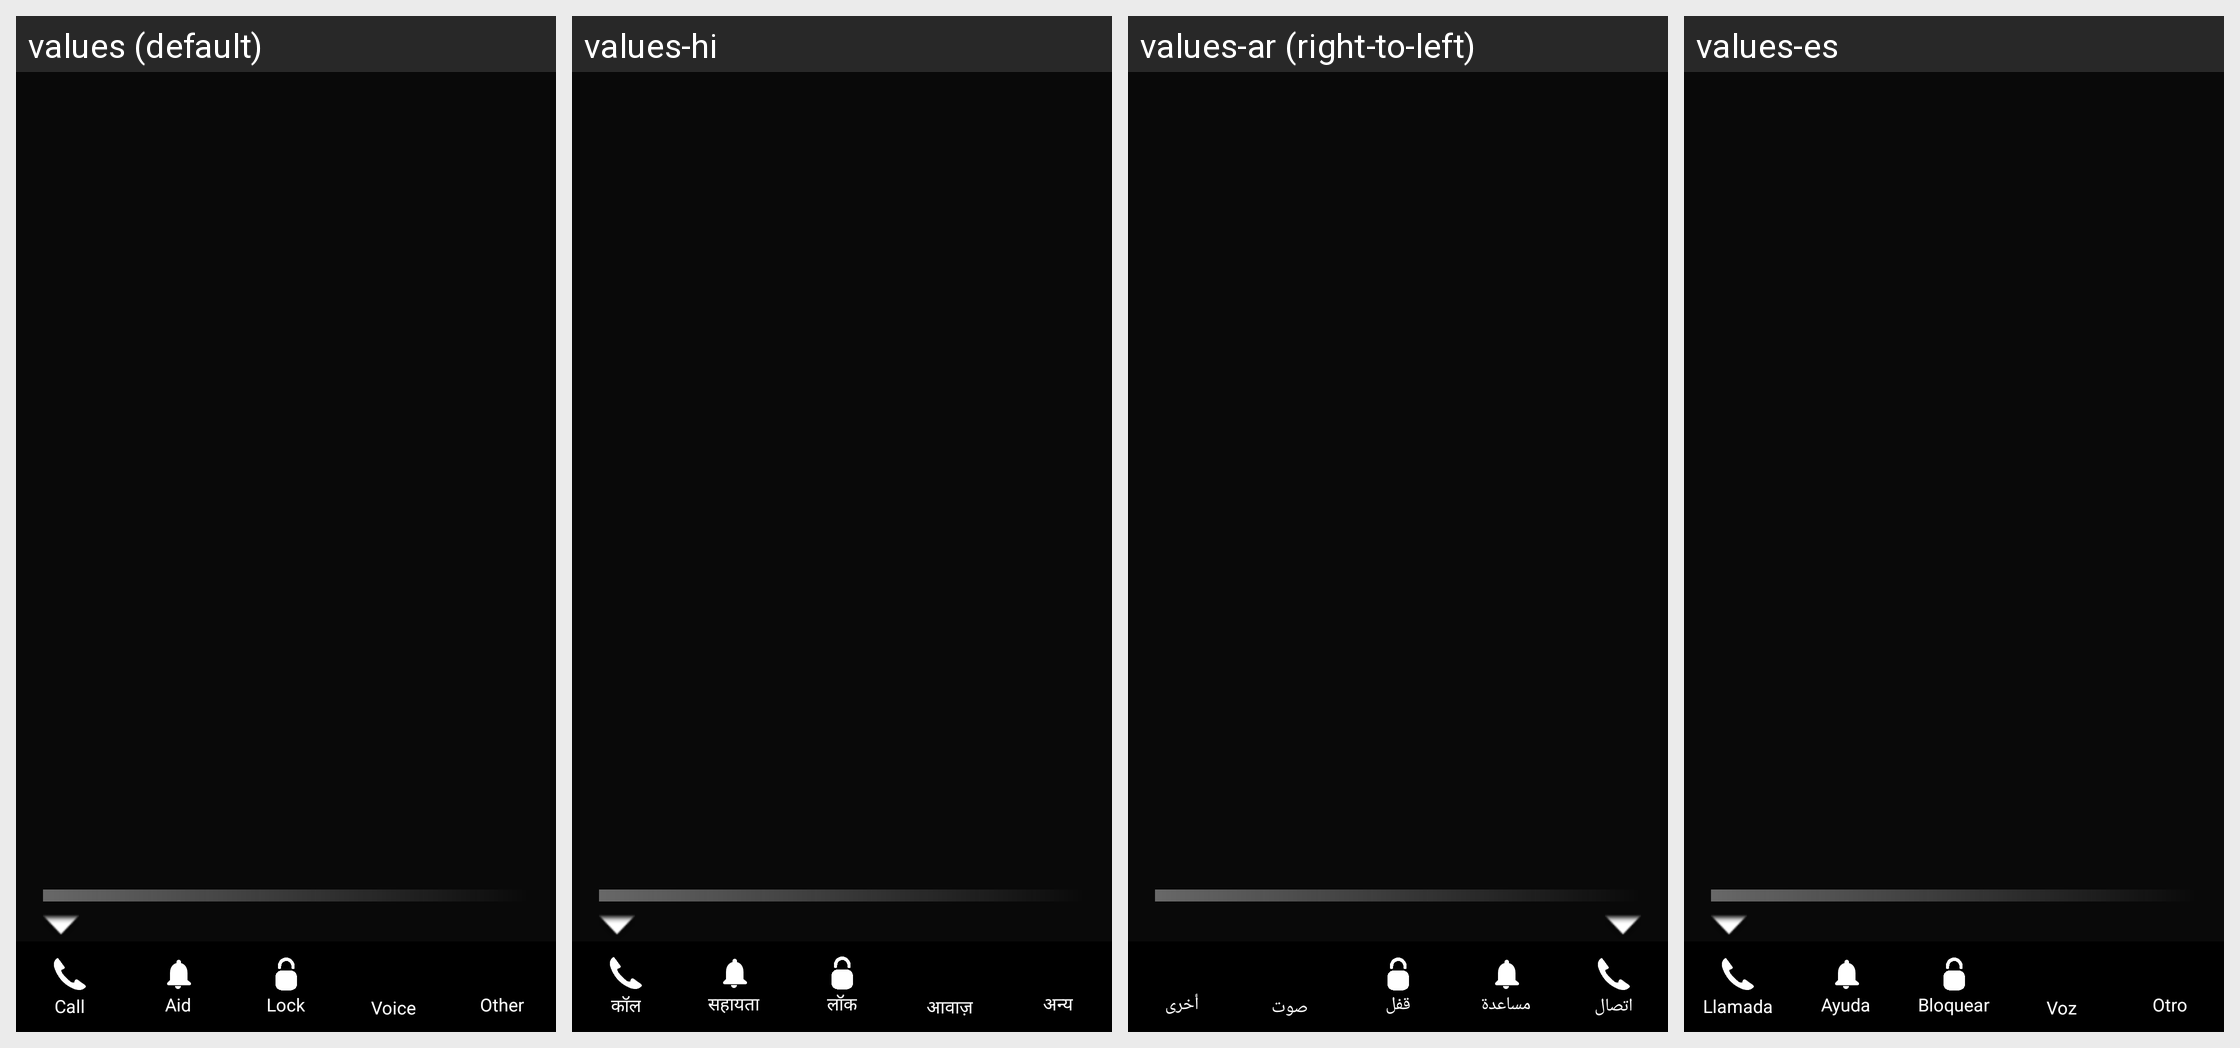

Translations of the strings shown on this Android screen, per locale in the grid:
Android screen res/layout/fragment_premium_settings.xml rendered under 4 locales, left to right: values (default), values-hi, values-ar (right-to-left), values-es. Device: Nexus 5 (rendered at 1080×1920; each locale shown at half size, 540×960, under a caption strip naming it); theme Theme.SimpleCall.
Other locales in the repository, not shown: values-de, values-fr, values-he, values-id, values-in, values-iw, values-ja, values-ko, values-nl, values-ru, values-zh.
Strings drawn on this screen, with the default value and each locale's value (text and hints the layout hard-codes, and strings that could not be matched under every locale, appear in the picture but are not listed):

other_capital
  values: Other
  values-hi: अन्य
  values-ar: أخرى
  values-es: Otro

voice
  values: Voice
  values-hi: आवाज़
  values-ar: صوت
  values-es: Voz

call
  values: Call
  values-hi: कॉल
  values-ar: اتصال
  values-es: Llamada

sos
  values: Aid
  values-hi: सहायता
  values-ar: مساعدة
  values-es: Ayuda

lock_capital
  values: Lock
  values-hi: लॉक
  values-ar: قفل
  values-es: Bloquear

other
  values: Other
  values-hi: अन्य
  values-ar: أخرى
  values-es: Otro
